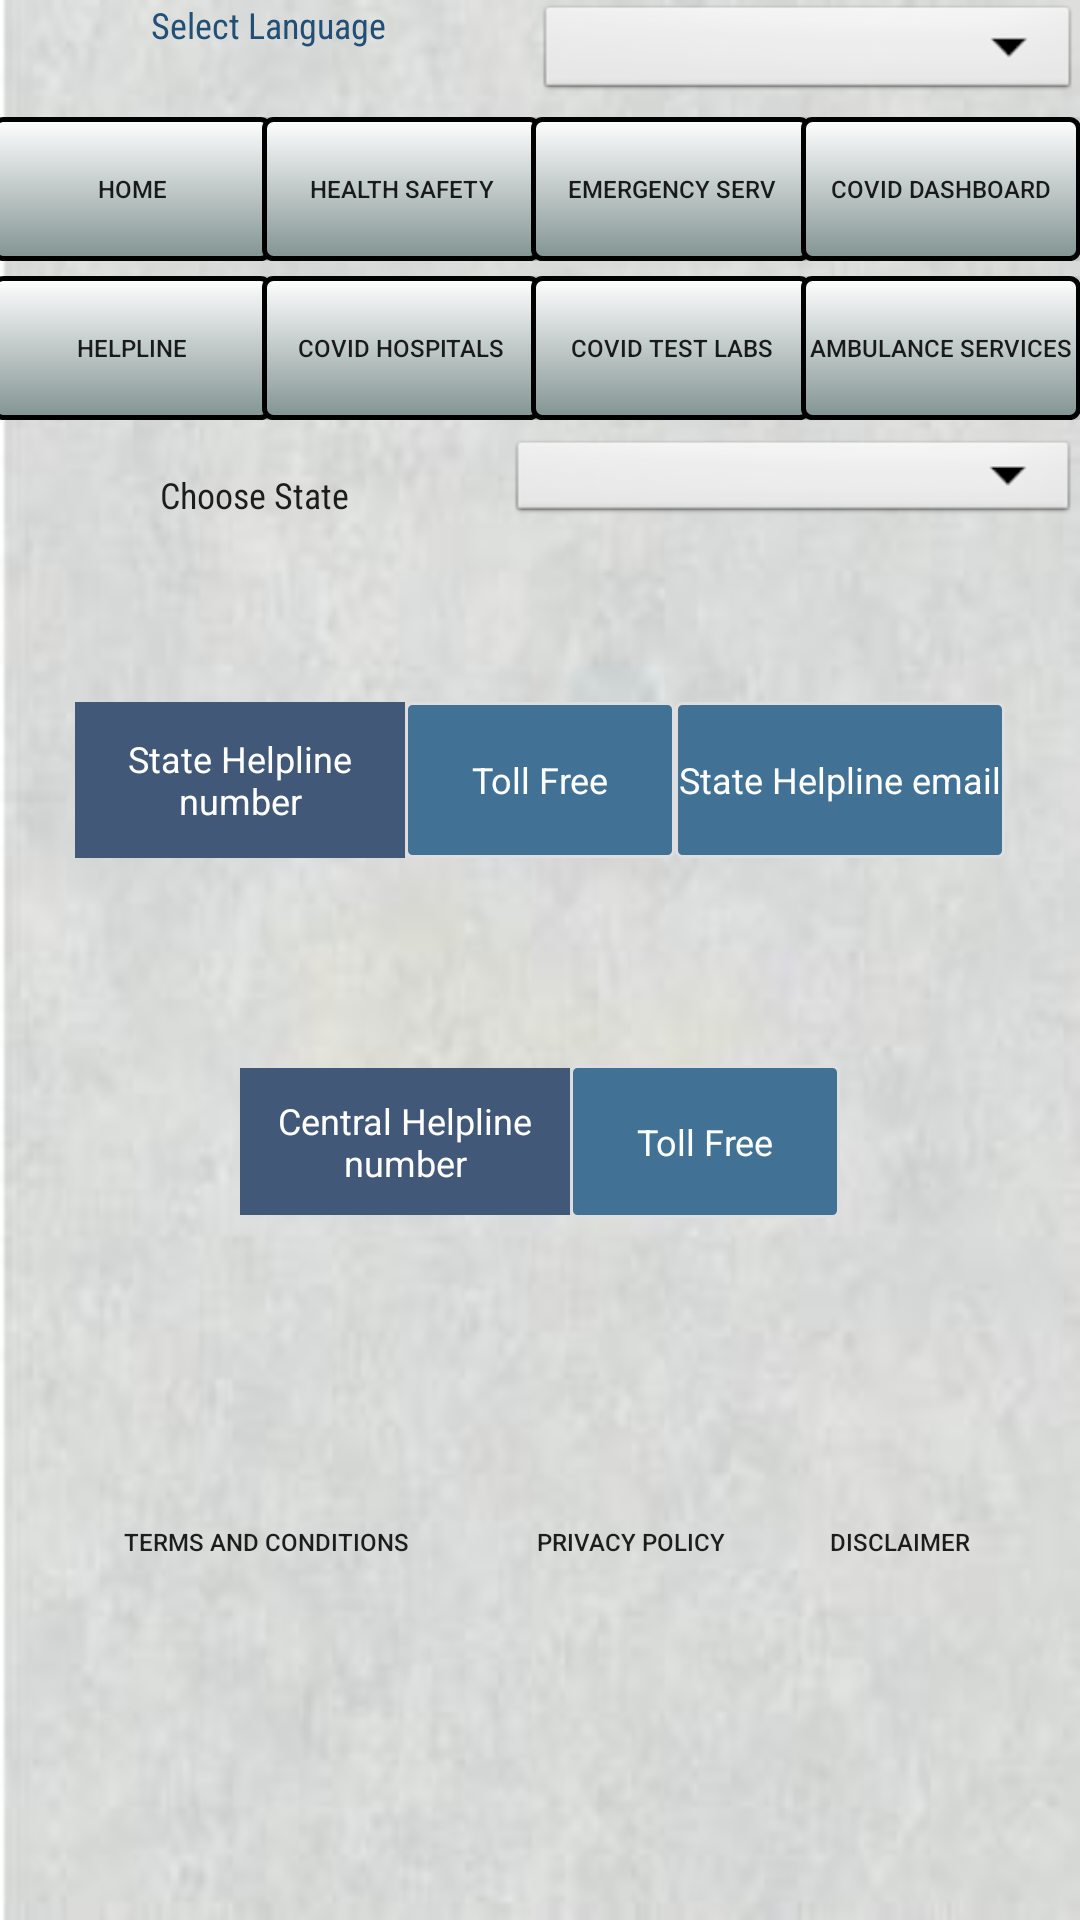

Reconstruct the res/layout file that produces this screen, plus the resources it refers to.
<!-- AndroidManifest.xml: application theme AppTheme -->
<!-- res/layout/activity_help_line.xml -->
<?xml version="1.0" encoding="utf-8"?>
<LinearLayout xmlns:android="http://schemas.android.com/apk/res/android"
     android:layout_height="fill_parent"
      android:layout_width="match_parent"
     android:orientation="vertical">
    <LinearLayout
        android:id="@+id/Linear1"
        android:layout_width="match_parent"
        android:layout_height="wrap_content"
        android:orientation="vertical"
        android:gravity="center">
        <TableRow
            android:layout_width="match_parent"
            android:layout_height="39dp">

            <TextView
                android:id="@+id/appName"
                android:layout_width="wrap_content"
                android:layout_height="wrap_content"
                android:layout_weight="1"
                android:fontFamily="sans-serif-condensed"
                android:text="@string/app_chooselang"
                android:textAlignment="center"
                android:textAppearance="@style/TextAppearance.AppCompat.Body1"
                android:textColor="#214f75" />

            <Spinner
                android:id="@+id/spinner1"
                android:layout_width="wrap_content"
                android:layout_height="35dp"
                android:layout_gravity="end"
                android:layout_marginTop="25dp"
                android:layout_weight="1"
                android:background="@android:drawable/btn_dropdown"
                android:spinnerMode="dropdown" />
        </TableRow>

        <include layout="@layout/top_menu" />
        <include layout="@layout/emergency_menu"
            android:layout_height="wrap_content"
            android:layout_width="match_parent"
            android:layout_marginTop="5dp"/>

        <TableRow
            android:id="@+id/tblData"
            android:layout_width="match_parent"
            android:layout_height="61dp"
            android:paddingTop="5dp">

            <TextView
                android:id="@+id/statedplbl"
                android:layout_width="122dp"
                android:layout_height="40dp"
                android:layout_weight="1"
                android:fontFamily="sans-serif-condensed"
                android:gravity="center"
                android:text="@string/app_statelist"
                android:textAppearance="@style/TextAppearance.AppCompat.Body1" />

            <Spinner
                android:id="@+id/dpState"
                android:layout_width="143dp"
                android:layout_height="wrap_content"
                android:layout_gravity="end"
                android:layout_marginTop="25dp"
                android:layout_weight="1"
                android:background="@android:drawable/btn_dropdown"
                android:spinnerMode="dropdown" />
        </TableRow>
</LinearLayout>

    <RelativeLayout
        android:layout_width="match_parent"
        android:layout_height="289dp"
        android:layout_gravity="center"
        android:gravity="center">

        <TableRow
            android:layout_width="match_parent"
            android:layout_height="52dp"
            android:gravity="center">

            <TextView
                android:id="@+id/lblhelpline"
                android:layout_width="110dp"
                android:layout_height="52dp"
                android:background="@color/recoverheadcolor"
                android:gravity="center"
                android:text="@string/app_helpnotext"
                android:textColor="@android:color/white" />

            <TextView
                android:id="@+id/lblhelpToll"
                android:layout_width="90dp"
                android:layout_height="52dp"
                android:background="@drawable/textborder"
                android:gravity="center"
                android:text="@string/app_helptollfree"
                android:textColor="@android:color/white" />

            <TextView
                android:id="@+id/lblhelpemail"
                android:layout_width="110dp"
                android:layout_height="52dp"
                android:background="@drawable/textborder"
                android:gravity="center"
                android:text="@string/app_helpemailtxt"
                android:textColor="@android:color/white" />


        </TableRow>

        <TableRow
            android:layout_width="wrap_content"
            android:layout_height="60dp"
            android:layout_marginTop="50dp"
            android:gravity="center">

            <GridView
                android:id="@+id/gvhelp"
                android:layout_width="match_parent"
                android:layout_height="60dp"
                android:background="@android:color/transparent"
                android:gravity="center"
                android:numColumns="1"
                android:stretchMode="columnWidth" />

        </TableRow>

        <TableRow
            android:layout_width="match_parent"
            android:layout_height="53dp"
            android:layout_marginTop="120dp"
            android:gravity="center">

            <TextView
                android:id="@+id/lblhelpCentrl"
                android:layout_width="110dp"
                android:layout_height="49dp"
                android:background="@color/recoverheadcolor"
                android:gravity="center"
                android:text="@string/app_helpCent"
                android:textColor="@android:color/white" />

            <TextView
                android:id="@+id/lblhelpTollCentrl"
                android:layout_width="90dp"
                android:layout_height="51dp"
                android:background="@drawable/textborder"
                android:gravity="center"
                android:text="@string/app_helptollfree"
                android:textColor="@android:color/white" />

        </TableRow>

        <TableRow
            android:layout_width="match_parent"
            android:layout_height="54dp"
            android:layout_marginTop="169dp"
            android:gravity="center"
            android:orientation="horizontal">

            <GridView
                android:id="@+id/gvCenthelp"
                android:layout_width="200dp"
                android:layout_height="wrap_content"
                android:background="@android:color/transparent"
                android:gravity="center"
                android:numColumns="1"
                android:stretchMode="columnWidth" />
        </TableRow>


    </RelativeLayout>
    <include layout="@layout/bottomdisclaimmenu"
        android:layout_gravity="center|bottom"
        android:layout_height="wrap_content"
        android:layout_width="wrap_content"/>
</LinearLayout>
<!-- res/layout/top_menu.xml (included above) -->
<?xml version="1.0" encoding="utf-8"?>
<FrameLayout
    xmlns:android="http://schemas.android.com/apk/res/android" android:layout_width="match_parent"
    android:layout_height="match_parent"
    android:id="@+id/Menu">

    <TableRow
        android:id="@+id/toolbar"
        android:layout_width="match_parent"
        android:layout_height="wrap_content">

        <Button
            android:id="@+id/btn_home"
            android:layout_width="1dp"
            android:layout_height="wrap_content"
            android:layout_marginLeft="-3dp"
            android:layout_marginRight="-1dp"
            android:layout_weight="0.1"
            android:text="@string/app_Home"
            android:textSize="8sp"
            android:background="@drawable/mybutton"
            android:onClick="GotoHome"/>

        <Button
            android:id="@+id/btn_Health"
            android:layout_width="1dp"
            android:layout_height="wrap_content"
            android:layout_marginLeft="-3dp"
            android:layout_marginRight="-1dp"
            android:layout_weight="0.1"
            android:background="@drawable/mybutton"
            android:onClick="GotoHealth"
            android:text="@string/app_Health"
            android:textSize="8sp" />

        <Button
            android:id="@+id/btn_Emer"
            android:layout_width="1dp"
            android:layout_height="wrap_content"
            android:layout_marginLeft="-3dp"
            android:layout_marginRight="-1dp"
            android:layout_weight="0.1"
            android:text="@string/app_Emer"
            android:textSize="8sp"
            android:onClick="GotoEmer"
            android:background="@drawable/mybutton"
            />

        <Button
            android:id="@+id/btn_local"
            android:layout_width="1dp"
            android:layout_height="wrap_content"
            android:layout_marginLeft="-3dp"
            android:layout_marginRight="-1dp"
            android:layout_weight="0.1"
            android:clickable="true"
            android:text="@string/app_Local"
            android:textSize="8sp"
            android:background="@drawable/mybutton"
            android:onClick="GotoLocal"/>
    </TableRow>

</FrameLayout>
<!-- res/layout/emergency_menu.xml (included above) -->
<?xml version="1.0" encoding="utf-8"?>
<FrameLayout
    xmlns:android="http://schemas.android.com/apk/res/android" android:layout_width="match_parent"
    android:layout_height="wrap_content"
    android:id="@+id/Menu">

    <TableRow
        android:id="@+id/toolbar"
        android:layout_width="match_parent"
        android:layout_height="match_parent">

        <Button
            android:id="@+id/btn_emer_helpline"
            android:layout_width="1dp"
            android:layout_height="match_parent"
            android:layout_marginLeft="-3dp"
            android:layout_marginRight="-1dp"
            android:layout_weight="0.1"
            android:onClick="GotoHepline"
            android:text="@string/app_heplline"
            android:background="@drawable/mybutton"
            android:textSize="8sp" />

        <Button
            android:id="@+id/btn_emer_hospitals"
            android:layout_width="1dp"
            android:layout_height="wrap_content"
            android:layout_marginLeft="-3dp"
            android:layout_marginRight="-1dp"
            android:layout_weight="0.1"
            android:onClick="GotoHospitals"
            android:text="@string/app_covidhosp"
            android:background="@drawable/mybutton"
            android:textSize="8sp" />

        <Button
            android:id="@+id/btn_emr_labs"
            android:layout_width="1dp"
            android:layout_height="wrap_content"
            android:layout_marginLeft="-3dp"
            android:layout_marginRight="-1dp"
            android:layout_weight="0.1"
            android:onClick="GotoLabs"
            android:background="@drawable/mybutton"
            android:text="@string/app_covidlabs"
            android:textSize="8sp" />

        <Button
            android:id="@+id/btn_emer_ambulance"
            android:layout_width="1dp"
            android:layout_height="wrap_content"
            android:layout_marginLeft="-3dp"
            android:layout_marginRight="-1dp"
            android:layout_weight="0.1"
            android:clickable="true"
            android:background="@drawable/mybutton"
            android:onClick="GotoAmbulance"
            android:text="@string/app_ambulan"
            android:textSize="8sp" />
    </TableRow>

</FrameLayout>
<!-- res/layout/bottomdisclaimmenu.xml (included above) -->
<?xml version="1.0" encoding="utf-8"?>
<FrameLayout
    xmlns:android="http://schemas.android.com/apk/res/android" android:layout_width="match_parent"
    android:layout_height="wrap_content"
    android:id="@+id/Menu">

    <TableRow
        android:id="@+id/toolbar"
        android:layout_width="match_parent"
        android:layout_height="wrap_content">

        <Button
            android:id="@+id/btn_terms"
            android:layout_width="161dp"
            android:layout_height="wrap_content"
            android:layout_marginLeft="-3dp"
            android:layout_marginRight="-1dp"
            android:layout_weight="0.1"
            android:background="@android:color/transparent"
            android:onClick="GotoTerms"
            android:text="@string/app_terms"
            android:textSize="8sp" />

        <Button
            android:id="@+id/btn_privacy"
            android:layout_width="wrap_content"
            android:layout_height="wrap_content"
            android:layout_marginLeft="-3dp"
            android:layout_marginRight="-1dp"
            android:layout_weight="0.1"
            android:background="@android:color/transparent"
            android:onClick="GotoPrivacy"
            android:text="@string/app_privacy"
            android:textSize="8sp"/>

        <Button
            android:id="@+id/btn_disclaimer"
            android:layout_width="99dp"
            android:layout_height="match_parent"
            android:layout_marginLeft="-3dp"
            android:layout_marginRight="-1dp"
            android:layout_weight="0.1"
            android:background="@android:color/transparent"
            android:onClick="GotoDisclaimer"
            android:text="@string/app_disclaimer"
            android:textSize="8sp" />

    </TableRow>

</FrameLayout>
<!-- resources referenced by this layout -->
<resources>
  <color name="recoverheadcolor">#425878</color>
  <!-- drawable mybutton (drawable) -->
  <?xml version="1.0" encoding="utf-8"?>
  <shape xmlns:android="http://schemas.android.com/apk/res/android">
      <solid
          android:color="#dcdee0" >
      </solid>
  
      
      <stroke
          android:width="1dp"
          android:color="#edf2ee" >
      </stroke>
  
  </shape>
  <!-- drawable textborder (drawable) -->
  <?xml version="1.0" encoding="utf-8"?>
  <shape xmlns:android="http://schemas.android.com/apk/res/android"
      android:shape="rectangle" >
  
      
      <solid
          android:color="#427196" >
      </solid>
  
      
      <stroke
          android:width="1dp"
          android:color="#dedede" >
      </stroke>
  
      
      <corners
          android:radius="2dp"   >
      </corners>
  
  
  </shape>
  <string name="app_Emer">Emergency Serv</string>
  <string name="app_Health">Health Safety</string>
  <string name="app_Home">Home</string>
  <string name="app_Local">Covid Dashboard</string>
  <string name="app_ambulan">Ambulance Services</string>
  <string name="app_chooselang">Select Language</string>
  <string name="app_covidhosp">Covid Hospitals</string>
  <string name="app_covidlabs">Covid Test Labs</string>
  <string name="app_disclaimer">Disclaimer</string>
  <string name="app_helpCent">Central Helpline number</string>
  <string name="app_helpemailtxt">State Helpline email</string>
  <string name="app_helpnotext">State Helpline number</string>
  <string name="app_helptollfree">Toll Free</string>
  <string name="app_heplline">HelpLine</string>
  <string name="app_privacy">Privacy Policy</string>
  <string name="app_statelist">Choose State</string>
  <string name="app_terms">Terms and Conditions</string>
  <style name="AppTheme" parent="Theme.AppCompat.Light.DarkActionBar">
          
          <item name="colorPrimary">#295391</item>
          <item name="colorPrimaryDark">#295391</item>
          <item name="colorAccent">@color/colorAccent</item>
          <item name="android:windowBackground">@drawable/newbg10</item>
          <item name="android:textSize">12sp</item>
          <item name="android:scrollbarStyle">outsideOverlay</item>
          <item name="android:scrollbarSize">8dp</item>
      </style>
  <color name="colorAccent">#03DAC5</color>
  <!-- drawable newbg10: jpg bitmap (drawable, 15277 bytes) -->
</resources>
